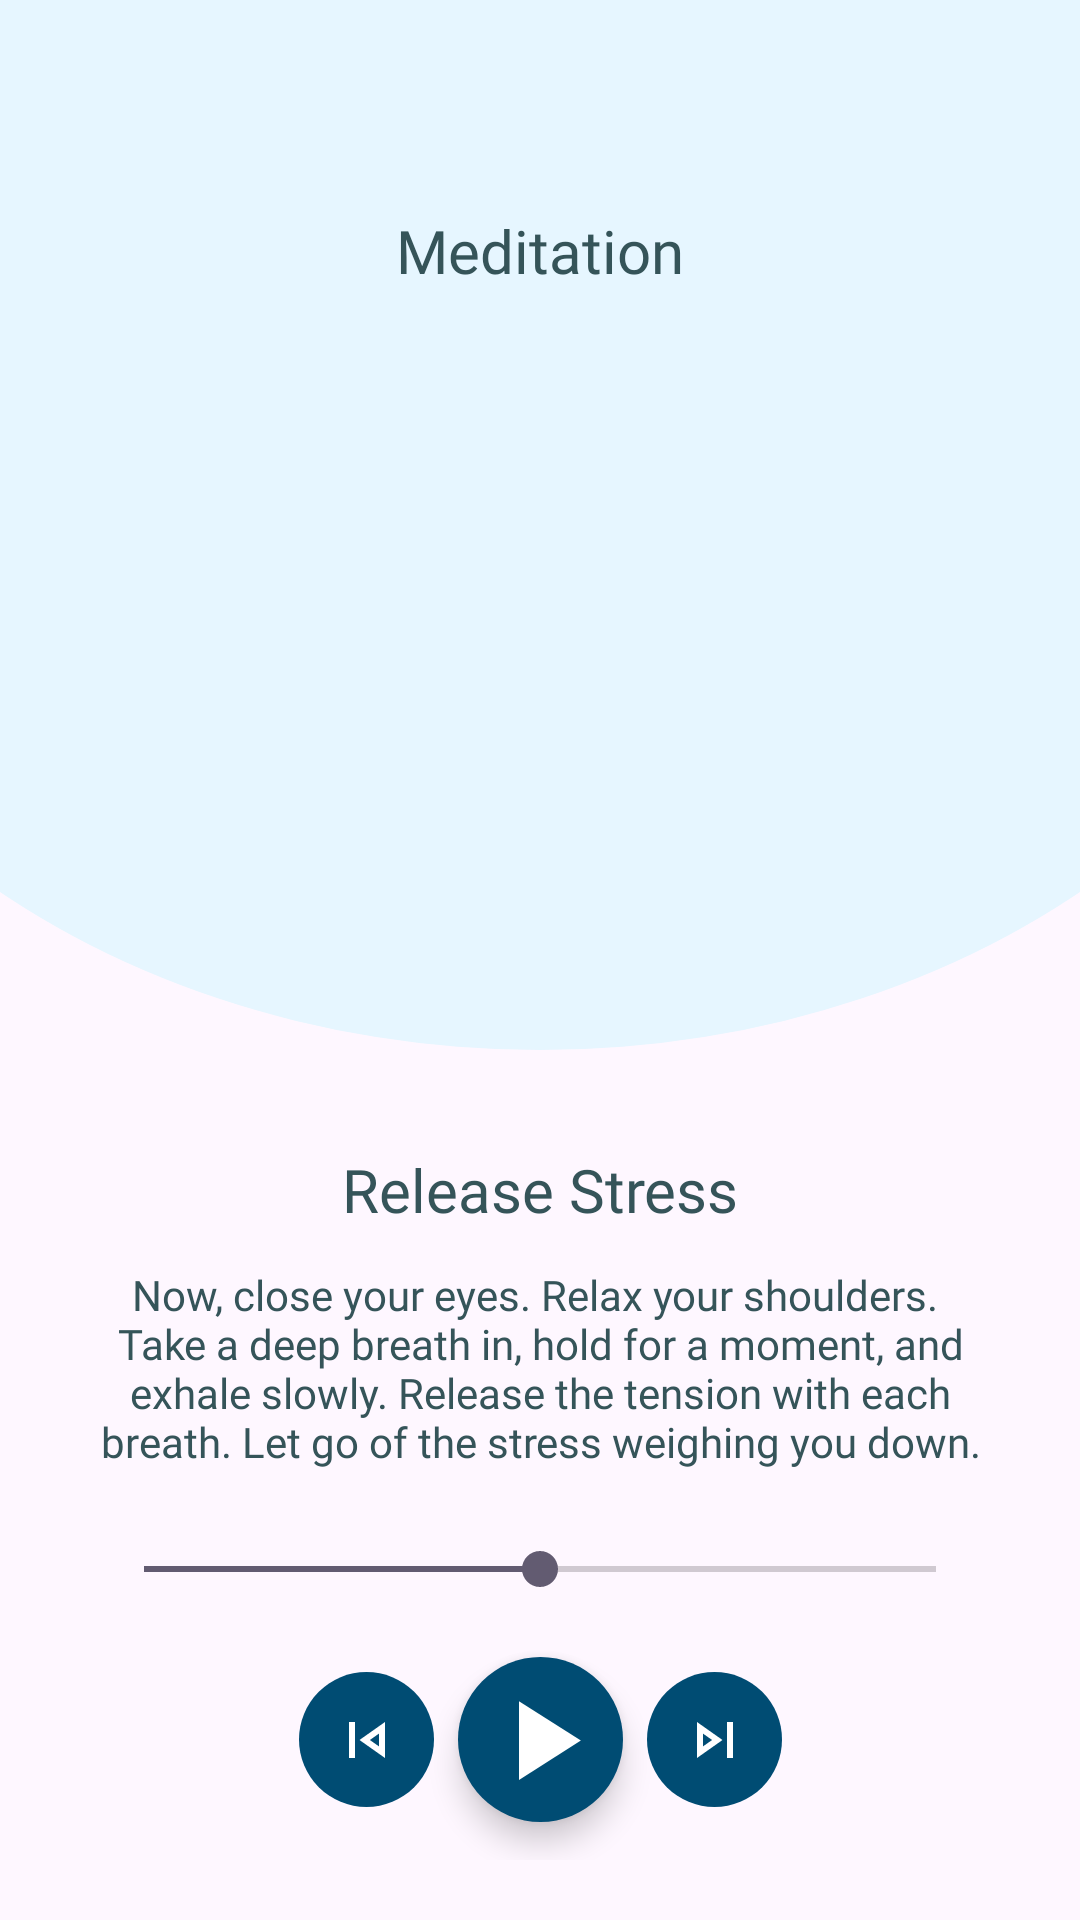

Android layout source for this screen:
<!-- AndroidManifest.xml: application theme Theme.SoulSupport -->
<!-- res/layout/activity_meditation.xml -->
<?xml version="1.0" encoding="utf-8"?>
<androidx.constraintlayout.widget.ConstraintLayout xmlns:android="http://schemas.android.com/apk/res/android"
    xmlns:app="http://schemas.android.com/apk/res-auto"
    xmlns:tools="http://schemas.android.com/tools"
    android:layout_width="match_parent"
    android:layout_height="match_parent"
    tools:context=".ui.meditation.MeditationActivity">

    <ImageView
        android:id="@+id/curvedImageView"
        android:layout_width="match_parent"
        android:layout_height="450dp"
        android:scaleType="fitXY"
        android:src="@drawable/curved_img"
        app:layout_constraintEnd_toEndOf="parent"
        app:layout_constraintStart_toStartOf="parent"
        app:layout_constraintTop_toTopOf="parent"
        app:tint="@color/primary_50"
        android:contentDescription="@string/menu_meditation" />

    <TextView
        android:id="@+id/textView4"
        android:layout_width="match_parent"
        android:layout_height="wrap_content"
        android:layout_marginTop="70dp"
        android:fontFamily="@font/poppins_semi_bold"
        android:gravity="center"
        android:text="@string/menu_meditation"
        android:textColor="@color/secondary_900"
        android:textSize="20sp"
        app:layout_constraintStart_toStartOf="parent"
        app:layout_constraintTop_toTopOf="parent" />

    <ImageView
        android:id="@+id/imageView"
        android:layout_width="250dp"
        android:layout_height="250dp"
        android:layout_marginTop="24dp"
        android:src="@drawable/img_stress"
        app:layout_constraintEnd_toEndOf="parent"
        app:layout_constraintHorizontal_bias="0.496"
        app:layout_constraintStart_toStartOf="parent"
        app:layout_constraintTop_toBottomOf="@+id/textView4"
        android:contentDescription="@string/release_stress" />

    <TextView
        android:id="@+id/textView5"
        android:layout_width="wrap_content"
        android:layout_height="wrap_content"
        android:layout_marginTop="12dp"
        android:fontFamily="@font/poppins_semi_bold"
        android:gravity="center"
        android:text="@string/tv_release_stress"
        android:textColor="@color/secondary_900"
        android:textSize="20sp"
        app:layout_constraintEnd_toEndOf="parent"
        app:layout_constraintStart_toStartOf="parent"
        app:layout_constraintTop_toBottomOf="@+id/imageView" />

    <TextView
        android:id="@+id/tv_desc"
        android:layout_width="match_parent"
        android:layout_height="wrap_content"
        android:layout_marginStart="32dp"
        android:layout_marginTop="12dp"
        android:layout_marginEnd="32dp"
        android:fontFamily="@font/poppins_medium"
        android:gravity="center"
        android:text="@string/release_stress"
        android:textColor="@color/secondary_900"
        android:textSize="14sp"
        app:layout_constraintEnd_toEndOf="parent"
        app:layout_constraintHorizontal_bias="1.0"
        app:layout_constraintStart_toStartOf="parent"
        app:layout_constraintTop_toBottomOf="@+id/textView5"
        tools:ignore="VisualLintLongText" />

    <SeekBar
        android:id="@+id/seekbar"
        android:layout_width="match_parent"
        android:layout_height="wrap_content"
        android:layout_marginStart="32dp"
        android:layout_marginTop="24dp"
        android:layout_marginEnd="32dp"
        android:progress="50"
        app:layout_constraintBottom_toTopOf="@+id/wrap_fab"
        app:layout_constraintEnd_toEndOf="parent"
        app:layout_constraintStart_toStartOf="parent"
        app:layout_constraintTop_toBottomOf="@+id/tv_desc"
        app:layout_constraintVertical_bias="1.0" />

    <LinearLayout
        android:id="@+id/wrap_fab"
        android:layout_width="wrap_content"
        android:layout_height="80dp"
        android:gravity="center"
        android:layout_margin="8dp"
        android:orientation="horizontal"
        app:layout_constraintEnd_toEndOf="parent"
        app:layout_constraintStart_toStartOf="parent"
        app:layout_constraintTop_toBottomOf="@+id/seekbar">

        <ImageButton
            android:id="@+id/previous"
            android:layout_width="45dp"
            android:layout_height="45dp"
            android:layout_margin="4dp"
            android:background="@drawable/round_back_night"
            android:backgroundTint="@color/primary_900"
            android:contentDescription="@string/tv_better_sleep"
            android:src="@drawable/ic_previous"
            app:maxImageSize="90dp"
            tools:ignore="TouchTargetSizeCheck,DuplicateSpeakableTextCheck" />

        <com.google.android.material.floatingactionbutton.FloatingActionButton
            android:id="@+id/play"
            android:layout_width="55dp"
            android:layout_height="55dp"
            android:layout_margin="4dp"
            android:backgroundTint="@color/primary_900"
            android:clickable="true"
            android:contentDescription="@string/tv_better_sleep"
            app:maxImageSize="45dp"
            app:tint="@android:color/white"
            app:shapeAppearance="@style/ShapeAppearanceOverlay.Fab.Circle"
            app:srcCompat="@drawable/ic_play" />

        <ImageButton
            android:id="@+id/next"
            android:layout_width="45dp"
            android:layout_height="45dp"
            android:layout_margin="4dp"
            android:background="@drawable/round_back_night"
            android:backgroundTint="@color/primary_900"
            android:contentDescription="@string/tv_better_sleep"
            android:src="@drawable/ic_next"
            app:maxImageSize="90dp"
            tools:ignore="TouchTargetSizeCheck" />

    </LinearLayout>

</androidx.constraintlayout.widget.ConstraintLayout>
<!-- resources referenced by this layout -->
<resources>
  <color name="primary_50">#e6f6ff</color>
  <color name="primary_900">#004c73</color>
  <color name="secondary_900">#355459</color>
  <!-- drawable curved_img (drawable) -->
  <layer-list xmlns:android="http://schemas.android.com/apk/res/android">
      <item
          android:top="-100dp"
          android:right="-100dp"
          android:left="-100dp"
          android:bottom="100dp">
          <shape android:shape="oval">
              <solid android:color="@color/primary_100" />
          </shape>
      </item>
  </layer-list>
  <!-- drawable ic_next (drawable) -->
  <vector android:height="24dp" android:tint="@color/white"
      android:viewportHeight="24" android:viewportWidth="24"
      android:width="24dp" xmlns:android="http://schemas.android.com/apk/res/android">
      <path android:fillColor="@android:color/white" android:pathData="M6,18l8.5,-6L6,6v12zM8,9.86L11.03,12 8,14.14L8,9.86zM16,6h2v12h-2z"/>
  </vector>
  <!-- drawable ic_play (drawable) -->
  <vector android:height="24dp" android:tint="@color/primary_100"
      android:viewportHeight="24" android:viewportWidth="24"
      android:width="24dp" xmlns:android="http://schemas.android.com/apk/res/android">
      <path android:fillColor="@android:color/white" android:pathData="M8,5v14l11,-7z"/>
  </vector>
  <!-- drawable ic_previous (drawable) -->
  <vector android:height="24dp" android:tint="@color/white"
      android:viewportHeight="24" android:viewportWidth="24"
      android:width="24dp" xmlns:android="http://schemas.android.com/apk/res/android">
      <path android:fillColor="@android:color/white" android:pathData="M6,6h2v12L6,18zM9.5,12l8.5,6L18,6l-8.5,6zM16,14.14L12.97,12 16,9.86v4.28z"/>
  </vector>
  <!-- drawable round_back_night (drawable) -->
  <?xml version="1.0" encoding="utf-8"?>
  <shape xmlns:android="http://schemas.android.com/apk/res/android"
      android:shape="rectangle">
      <solid android:color="@color/secondary_500"/>
      <corners android:radius="100dp"/>
  
  </shape>
  <string name="menu_meditation">Meditation</string>
  <string name="release_stress">Now, close your eyes. Relax your shoulders. \nTake a deep breath in, hold for a moment, and exhale slowly. Release the tension with each breath. Let go of the stress weighing you down.</string>
  <string name="tv_better_sleep">Better Sleep</string>
  <string name="tv_release_stress">Release Stress</string>
  <style name="ShapeAppearanceOverlay.Fab.Circle" parent="">
          <item name="cornerFamily">rounded</item>
          <item name="cornerSize">50%</item>
      </style>
  <style name="Theme.SoulSupport" parent="Base.Theme.SoulSupport" />
  <color name="primary_100">#d9f2ff</color>
  <color name="white">#FFFFFFFF</color>
  
      // PRIMARY
  <color name="secondary_500">#78bfcc</color>
  <style name="Base.Theme.SoulSupport" parent="Theme.Material3.DayNight.NoActionBar">
          
          
      </style>
</resources>
